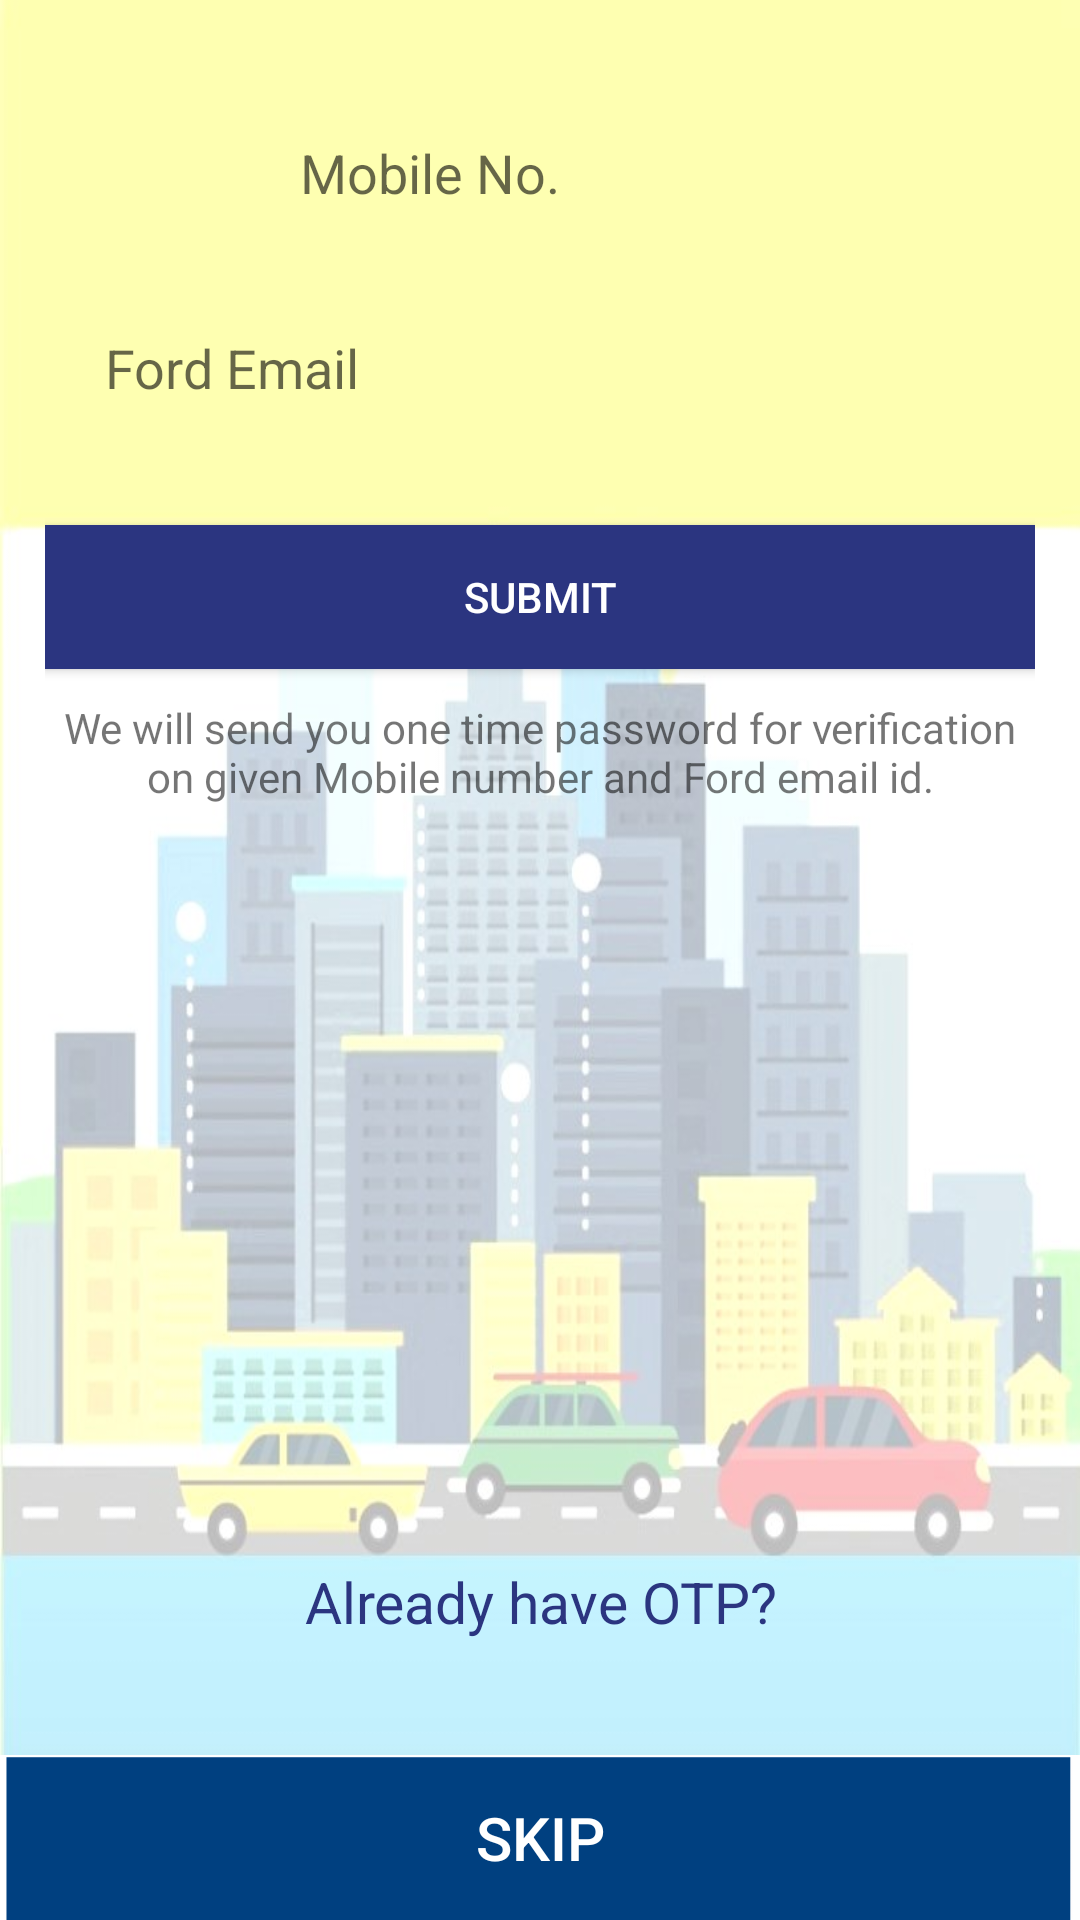

Write the Android layout XML for this screen, with the resource values it uses.
<!-- AndroidManifest.xml: application theme AppTheme -->
<!-- res/layout/activity_login.xml -->
<?xml version="1.0" encoding="utf-8"?>

<LinearLayout xmlns:android="http://schemas.android.com/apk/res/android"
    xmlns:app="http://schemas.android.com/apk/res-auto"
    xmlns:tools="http://schemas.android.com/tools"
    android:layout_width="match_parent"
    android:layout_height="match_parent"
    android:orientation="vertical"
    android:fitsSystemWindows="true"

    android:background="@drawable/background">

    <LinearLayout
        android:layout_width="match_parent"
        android:layout_height="0dp"
        android:layout_weight="9"
        android:orientation="vertical"
        android:padding="5dp">

        <LinearLayout
            android:layout_width="match_parent"
            android:layout_height="match_parent"
            android:orientation="vertical">

            <LinearLayout
                android:layout_width="match_parent"
                android:layout_height="0dp"
                android:layout_marginTop="10dp"
                android:layout_weight="0.60"
                android:gravity="top"
                android:layoutDirection="ltr"
                android:orientation="vertical"
                android:padding="10dp">

                <LinearLayout
                    android:id="@+id/l1"
                    android:layout_width="match_parent"
                    android:layout_height="65dp"
                    android:layoutDirection="ltr"
                    android:orientation="horizontal">

                    <Spinner
                        android:id="@+id/spinner"
                        android:layout_width="wrap_content"
                        android:layout_height="match_parent"
                        android:layout_marginBottom="2dp"
                        android:layout_marginTop="2dp"
                        android:background="@drawable/edit_box_drop_selector"
                        android:dropDownWidth="200dp" />

                    <EditText
                        android:id="@+id/etphone"
                        android:layout_width="70dp"
                        android:layout_height="match_parent"
                        android:background="@drawable/top_text"
                        android:ems="10"
                        android:focusable="false"
                        android:imeOptions="actionDone"
                        android:inputType="phone"
                        android:padding="5dp" />

                    <EditText
                        android:id="@+id/etmobile"
                        android:layout_width="0dp"
                        android:layout_height="match_parent"
                        android:layout_weight="1"
                        android:background="@drawable/top_text"
                        android:drawablePadding="10dp"
                        android:ems="10"
                        android:hint="Mobile No."
                        android:imeOptions="actionDone"
                        android:inputType="phone"
                        android:padding="15dp" />

                </LinearLayout>

                <LinearLayout
                    android:id="@+id/layemail"
                    android:layout_width="match_parent"
                    android:layout_height="65dp"
                    android:gravity="center"
                    android:orientation="vertical"

                    android:padding="5dp">

                    <EditText
                        android:id="@+id/etemail"
                        android:layout_width="match_parent"
                        android:layout_height="match_parent"
                        android:layout_weight="1"
                        android:background="@drawable/top_text"
                        android:drawablePadding="10dp"
                        android:ems="10"
                        android:hint="Ford Email"
                        android:imeOptions="actionDone"
                        android:inputType="textEmailAddress"
                        android:padding="15dp" />

                </LinearLayout>


                <Button
                    android:id="@+id/btnlogin"
                    android:layout_width="match_parent"
                    android:layout_height="wrap_content"
                    android:layout_marginTop="20dp"
                    android:background="@color/colorPrimary"
                    android:text="Submit"
                    android:textColor="@color/white" />

                <TextView
                    android:id="@+id/textView2"
                    android:layout_width="wrap_content"
                    android:layout_height="wrap_content"
                    android:layout_marginTop="10dp"
                    android:gravity="center_horizontal"
                    android:text="@string/otpdetail" />
            </LinearLayout>


        </LinearLayout>

    </LinearLayout>

    <LinearLayout
        android:id="@+id/llalreadyotp"
        android:layout_width="match_parent"
        android:layout_height="0dp"
        android:layout_weight="1.5"
        android:orientation="vertical"
        android:gravity="center">

        <TextView android:layout_height="wrap_content"
            android:layout_width="match_parent"
            android:gravity="center"
            android:text="Already have OTP?"
            android:textColor="@color/colorPrimary"
            android:textSize="19dp"
            android:id="@+id/txtalotp"
            android:padding="8dp"/>
    </LinearLayout>

    <LinearLayout
        android:layout_width="match_parent"
        android:layout_height="0dp"
        android:layout_marginTop="10dp"
        android:layout_weight="1"
        android:orientation="horizontal">

        <Button
            android:id="@+id/btnskip"
            android:layout_width="match_parent"
            android:layout_height="match_parent"
            android:background="@drawable/btn"
            android:text="Skip"
            android:textColor="@color/txtcolor"
            android:textSize="20dp" />

    </LinearLayout>
</LinearLayout>
<!-- resources referenced by this layout -->
<resources>
  <color name="colorPrimary">#2b3580</color>
  <color name="txtcolor">#ffffff</color>
  <color name="white">#ffffff</color>
  <!-- drawable background: jpg bitmap (drawable, 53774 bytes) -->
  <!-- drawable btn: png bitmap (drawable, 1291 bytes) -->
  <string name="otpdetail">We will send you one time password for verification on given Mobile number and Ford email id.</string>
  <style name="AppTheme" parent="Theme.AppCompat.Light.DarkActionBar">
          
          <item name="colorPrimary">@color/colorDark</item>
          <item name="colorPrimaryDark">@color/colorPrimaryDark</item>
          <item name="colorAccent">@color/colorAccent</item>
      </style>
  <color name="colorDark">#143d8d</color>
  <color name="colorPrimaryDark">#143d8d</color>
  <color name="colorAccent">#23417d</color>
</resources>
